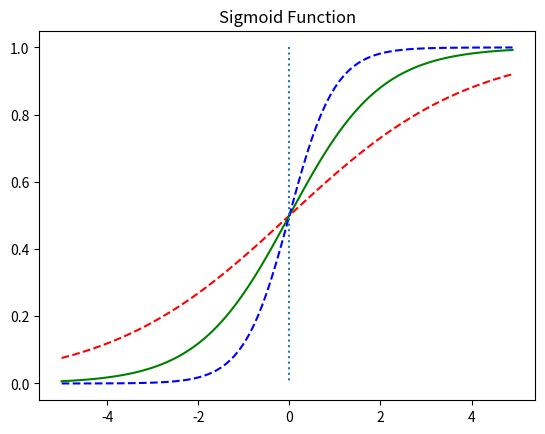

Source code (Python):
import numpy as np # 넘파이 사용
import matplotlib.pyplot as plt # 맷플롯 사용

def sigmoid(x): # 시그모이드 함수 정의
    return 1/(1+np.exp(-x))

x = np.arange(-5.0, 5.0, 0.1)
y1 = sigmoid(0.5*x)
y2 = sigmoid(x)
y3 = sigmoid(2*x)

plt.plot(x, y1, 'r', linestyle='--') # W의 값이 0.5일때
plt.plot(x, y2, 'g') # W의 값이 1일때
plt.plot(x, y3, 'b', linestyle='--') # W의 값이 2일때
plt.plot([0,0],[1.0,0.0], ':') # 가운데 점선 추가
plt.title('Sigmoid Function')
plt.show()